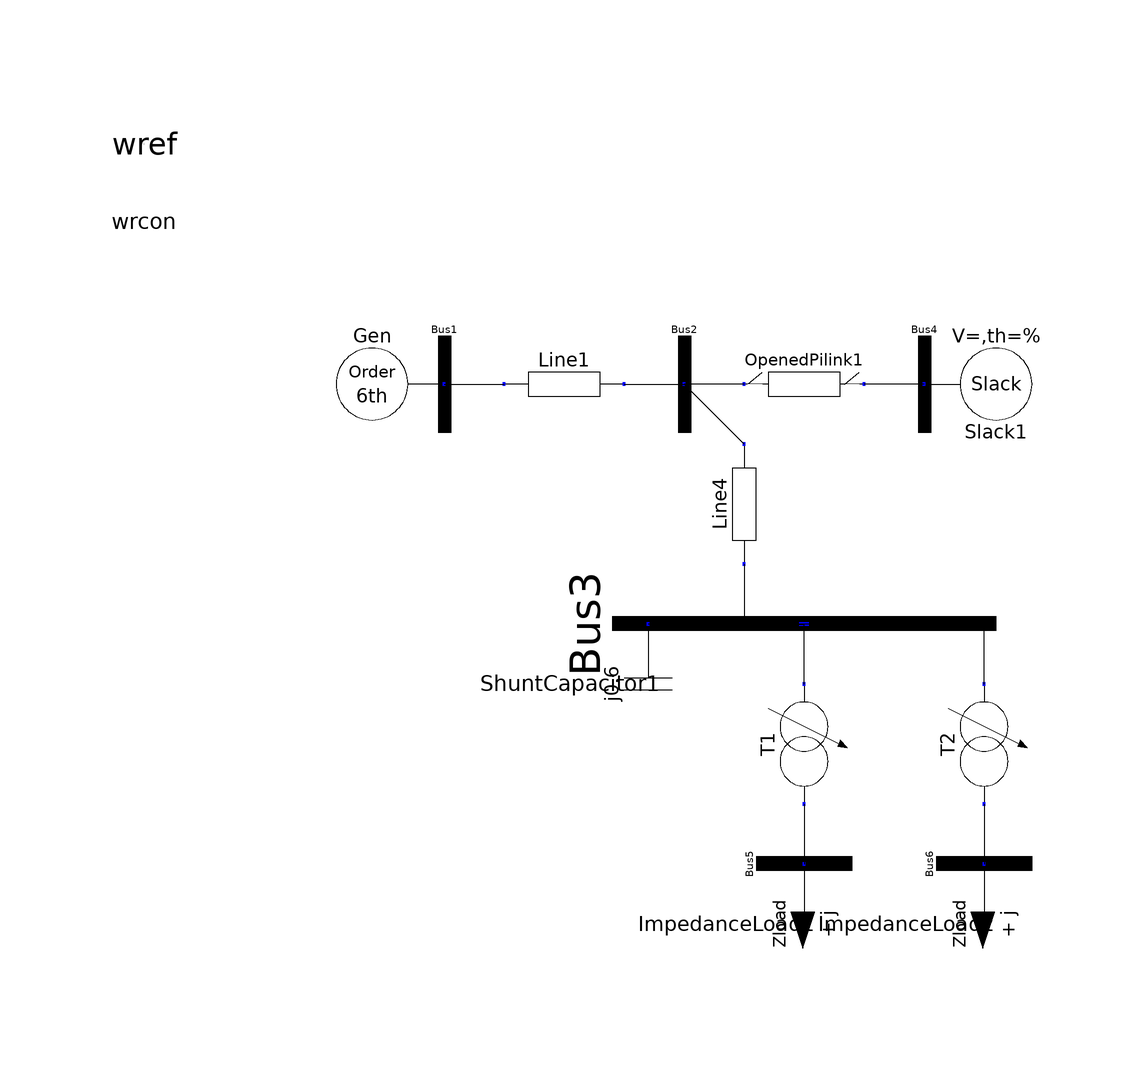

The component connection diagram of the Modelica model below, drawn from its own Placement and Line annotations.

model TCULExamp
  extends ObjectStab.Base.System;

  ObjectStab.Network.Bus Bus1 annotation (Placement(transformation(
        origin={-60,70},
        extent={{-10,-10},{10,10}},
        rotation=180)));
  ObjectStab.Network.Bus Bus2 annotation (Placement(transformation(
        origin={-20,70},
        extent={{-10,-10},{10,10}},
        rotation=180)));
  ObjectStab.Network.Bus Bus3 annotation (Placement(transformation(
        origin={0,30},
        extent={{-10,-40},{10,40}},
        rotation=270)));
  ObjectStab.Network.Bus Bus4 annotation (Placement(transformation(
        origin={20,70},
        extent={{-10,-10},{10,10}},
        rotation=180)));
  ObjectStab.Network.Bus Bus5 annotation (Placement(transformation(
        origin={0,-10},
        extent={{-10,-10},{10,10}},
        rotation=270)));
  ObjectStab.Network.Bus Bus6 annotation (Placement(transformation(
        origin={30,-10},
        extent={{-10,-10},{10,10}},
        rotation=270)));
  ObjectStab.Generators.Slack Slack1 annotation (Placement(transformation(
          extent={{20,60},{40,80}})));
  ObjectStab.Generators.GovExc6thGen Gen(
    V0=1.05,
    Pg0=1,
    Sbase=200,
    redeclare ObjectStab.Generators.Controllers.FirstOrderExciter Exc,
    redeclare ObjectStab.Generators.Controllers.IsoGover Gov) annotation (Placement(
        transformation(
        origin={-70,70},
        extent={{-10,-10},{10,10}},
        rotation=180)));
  ObjectStab.Loads.ImpedanceLoad ImpedanceLoad1 annotation (Placement(
        transformation(
        origin={0,-20},
        extent={{-10,-10},{10,10}},
        rotation=270)));
  ObjectStab.Loads.ImpedanceLoad ImpedanceLoad2 annotation (Placement(
        transformation(
        origin={30,-20},
        extent={{-10,-10},{10,10}},
        rotation=270)));
  ObjectStab.Network.ShuntCapacitor ShuntCapacitor1(B=0.6) annotation (Placement(
        transformation(
        origin={-26,20},
        extent={{-10,-10},{10,10}},
        rotation=270)));
  ObjectStab.Network.OpenedPilink OpenedPilink1 annotation (Placement(
        transformation(extent={{-10,60},{10,80}})));
  ObjectStab.Network.Pilink Line1(X=0.2) annotation (Placement(transformation(
          extent={{-50,60},{-30,80}})));
  ObjectStab.Network.Pilink Line4(X=0.02, B=0.05) annotation (Placement(
        transformation(
        origin={-10,50},
        extent={{-10,-10},{10,10}},
        rotation=90)));
  ObjectStab.Network.TCULDis T1(Controller(InitByVoltage=true)) annotation (Placement(
        transformation(
        origin={0,10},
        extent={{-10,-10},{10,10}},
        rotation=270)));
  ObjectStab.Network.TCULCon T2(n=1, Controller(InitByVoltage=true))
    annotation (Placement(transformation(
        origin={30,10},
        extent={{-10,-10},{10,10}},
        rotation=270)));
equation
  connect(Bus4.T, Slack1.T) annotation (Line(points={{20,70},{20,70}}));
  connect(T1.T2, Bus5.T) annotation (Line(points={{-1.77636e-15,0},{0,-10}}));
  connect(ImpedanceLoad1.T, Bus5.T) annotation (Line(points={{1.77636e-15,-10},
          {0,-10}}));
  connect(ImpedanceLoad2.T, Bus6.T) annotation (Line(points={{30,-10},{30,-10}}));
  connect(T2.T2, Bus6.T) annotation (Line(points={{30,0},{30,-10}}));
  connect(Line4.T1, Bus3.T) annotation (Line(points={{-10,40},{-10,30},{0,30}}));
  connect(T2.T1, Bus3.T) annotation (Line(points={{30,20},{30,30},{0,30}}));
  connect(Bus3.T, ShuntCapacitor1.T) annotation (Line(points={{0,30},{-26,30}}));
  connect(T1.T1, Bus3.T) annotation (Line(points={{1.77636e-15,20},{0,30}}));
  connect(Bus4.T, OpenedPilink1.T2) annotation (Line(points={{20,70},{10,70}}));
  connect(Line4.T2, Bus2.T) annotation (Line(points={{-10,60},{-20,70}}));
  connect(OpenedPilink1.T1, Bus2.T) annotation (Line(points={{-10,70},{-20,70}}));
  connect(Line1.T2, Bus2.T) annotation (Line(points={{-30,70},{-20,70}}));
  connect(Bus1.T, Line1.T1) annotation (Line(points={{-60,70},{-50,70}}));
  connect(Gen.T, Bus1.T) annotation (Line(points={{-60,70},{-60,70}}));
end TCULExamp;